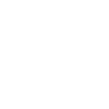
t = 0.00 s
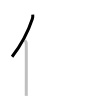
t = 1.25 s
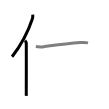
t = 2.50 s
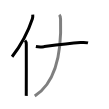
t = 3.50 s
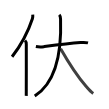
t = 4.75 s
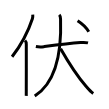
t = 6.00 s

The animated SVG that drew these frames (rendered in a browser with its animation timeline set to each time). Animation: 6 SMIL elements (animate=6); one cycle of 6.00 s.

<svg width="109px" height="109px" viewBox="0 0 px 109px" xmlns="http://www.w3.org/2000/svg" xmlns:xlink="http://www.w3.org/1999/xlink" xml:space="preserve" version="1.1"  baseProfile="full">
<path d="M32.75,14.64c0.13,1.23,0.12,2.57-0.36,4.04C28.88,29.38,22,43.75,12.06,56.72" style="fill:none;stroke:black;stroke-width:3;opacity:0">
  <animate attributeType="CSS" attributeName="opacity" from="0" to="1" begin="0s" dur="1s" repeatCount="Indefinite" fill="freeze" />
</path>
<path d="M25.03,40.5c0.92,0.92,1.26,2.12,1.26,3.73c0,10.5,0.06,32.2-0.01,44.52c-0.02,2.96-0.03,5.43-0.03,7.12" style="fill:none;stroke:black;stroke-width:3;opacity:0">
  <animate attributeType="CSS" attributeName="opacity" from="0" to="1" begin="1s" dur="1s" repeatCount="Indefinite" fill="freeze" />
</path>
<path d="M35.88,46.44c2.62,0.56,5.59,0.51,7.99,0.21c9.12-1.15,24.88-3.15,36.52-4.04c2.63-0.2,5.03-0.36,7.62,0.29" style="fill:none;stroke:black;stroke-width:3;opacity:0">
  <animate attributeType="CSS" attributeName="opacity" from="0" to="1" begin="2s" dur="1s" repeatCount="Indefinite" fill="freeze" />
</path>
<path d="M59.27,14.75c1.05,1.05,1.21,2.25,1.29,4.36C61.62,49.25,57.62,81.38,34.75,96" style="fill:none;stroke:black;stroke-width:3;opacity:0">
  <animate attributeType="CSS" attributeName="opacity" from="0" to="1" begin="3s" dur="1s" repeatCount="Indefinite" fill="freeze" />
</path>
<path d="M60.62,48.75c6.22,10.89,16.59,27.39,25.41,37.54c2.16,2.49,4.48,5.32,7.21,7.21" style="fill:none;stroke:black;stroke-width:3;opacity:0">
  <animate attributeType="CSS" attributeName="opacity" from="0" to="1" begin="4s" dur="1s" repeatCount="Indefinite" fill="freeze" />
</path>
<path d="M77.58,20.75c5.29,3.38,8.93,7.09,11.17,11" style="fill:none;stroke:black;stroke-width:3;opacity:0">
  <animate attributeType="CSS" attributeName="opacity" from="0" to="1" begin="5s" dur="1s" repeatCount="Indefinite" fill="freeze" />
</path>
</svg>
